Image classification data set "dataset_test" (evantancy/ece4078-team2-05 on GitHub). Class labels (3): coke, neither, sheep.

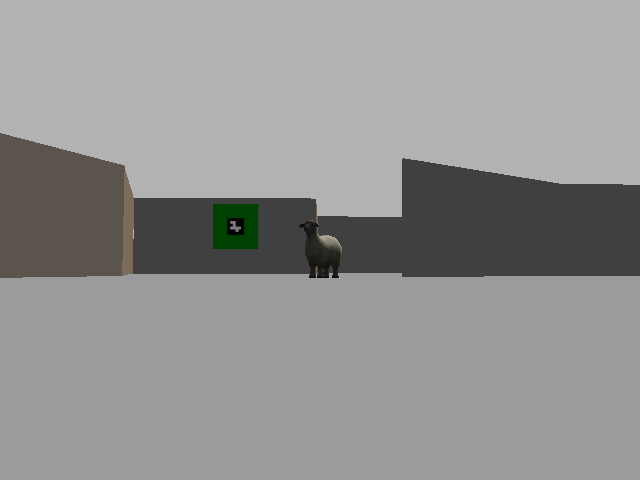
Label: sheep

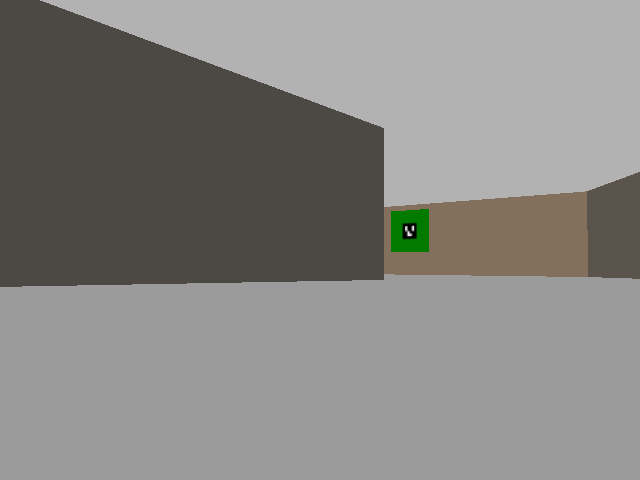
Label: neither

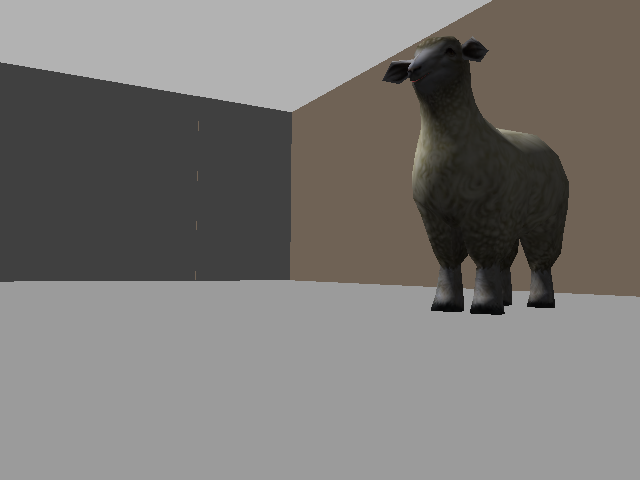
Label: sheep

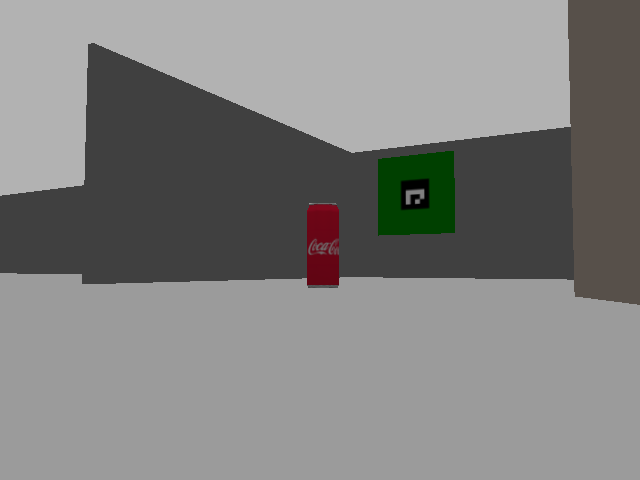
Label: coke

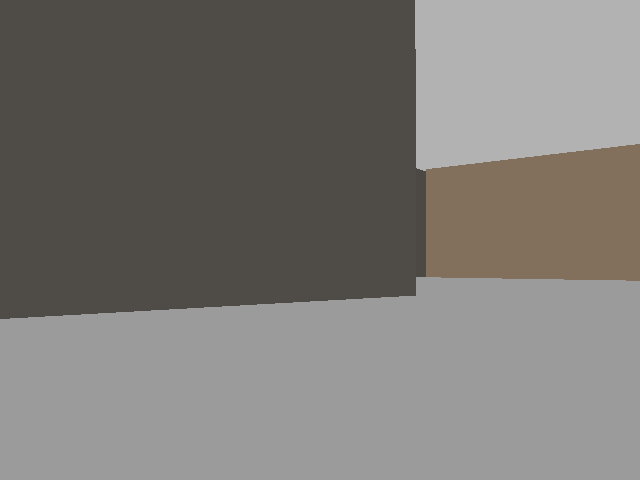
Label: neither

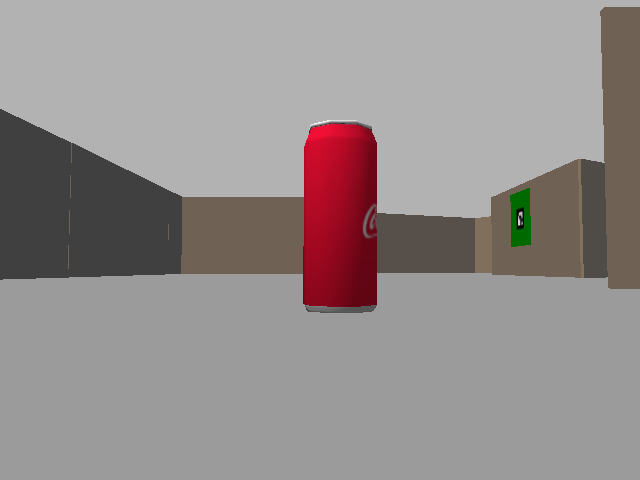
Label: coke
